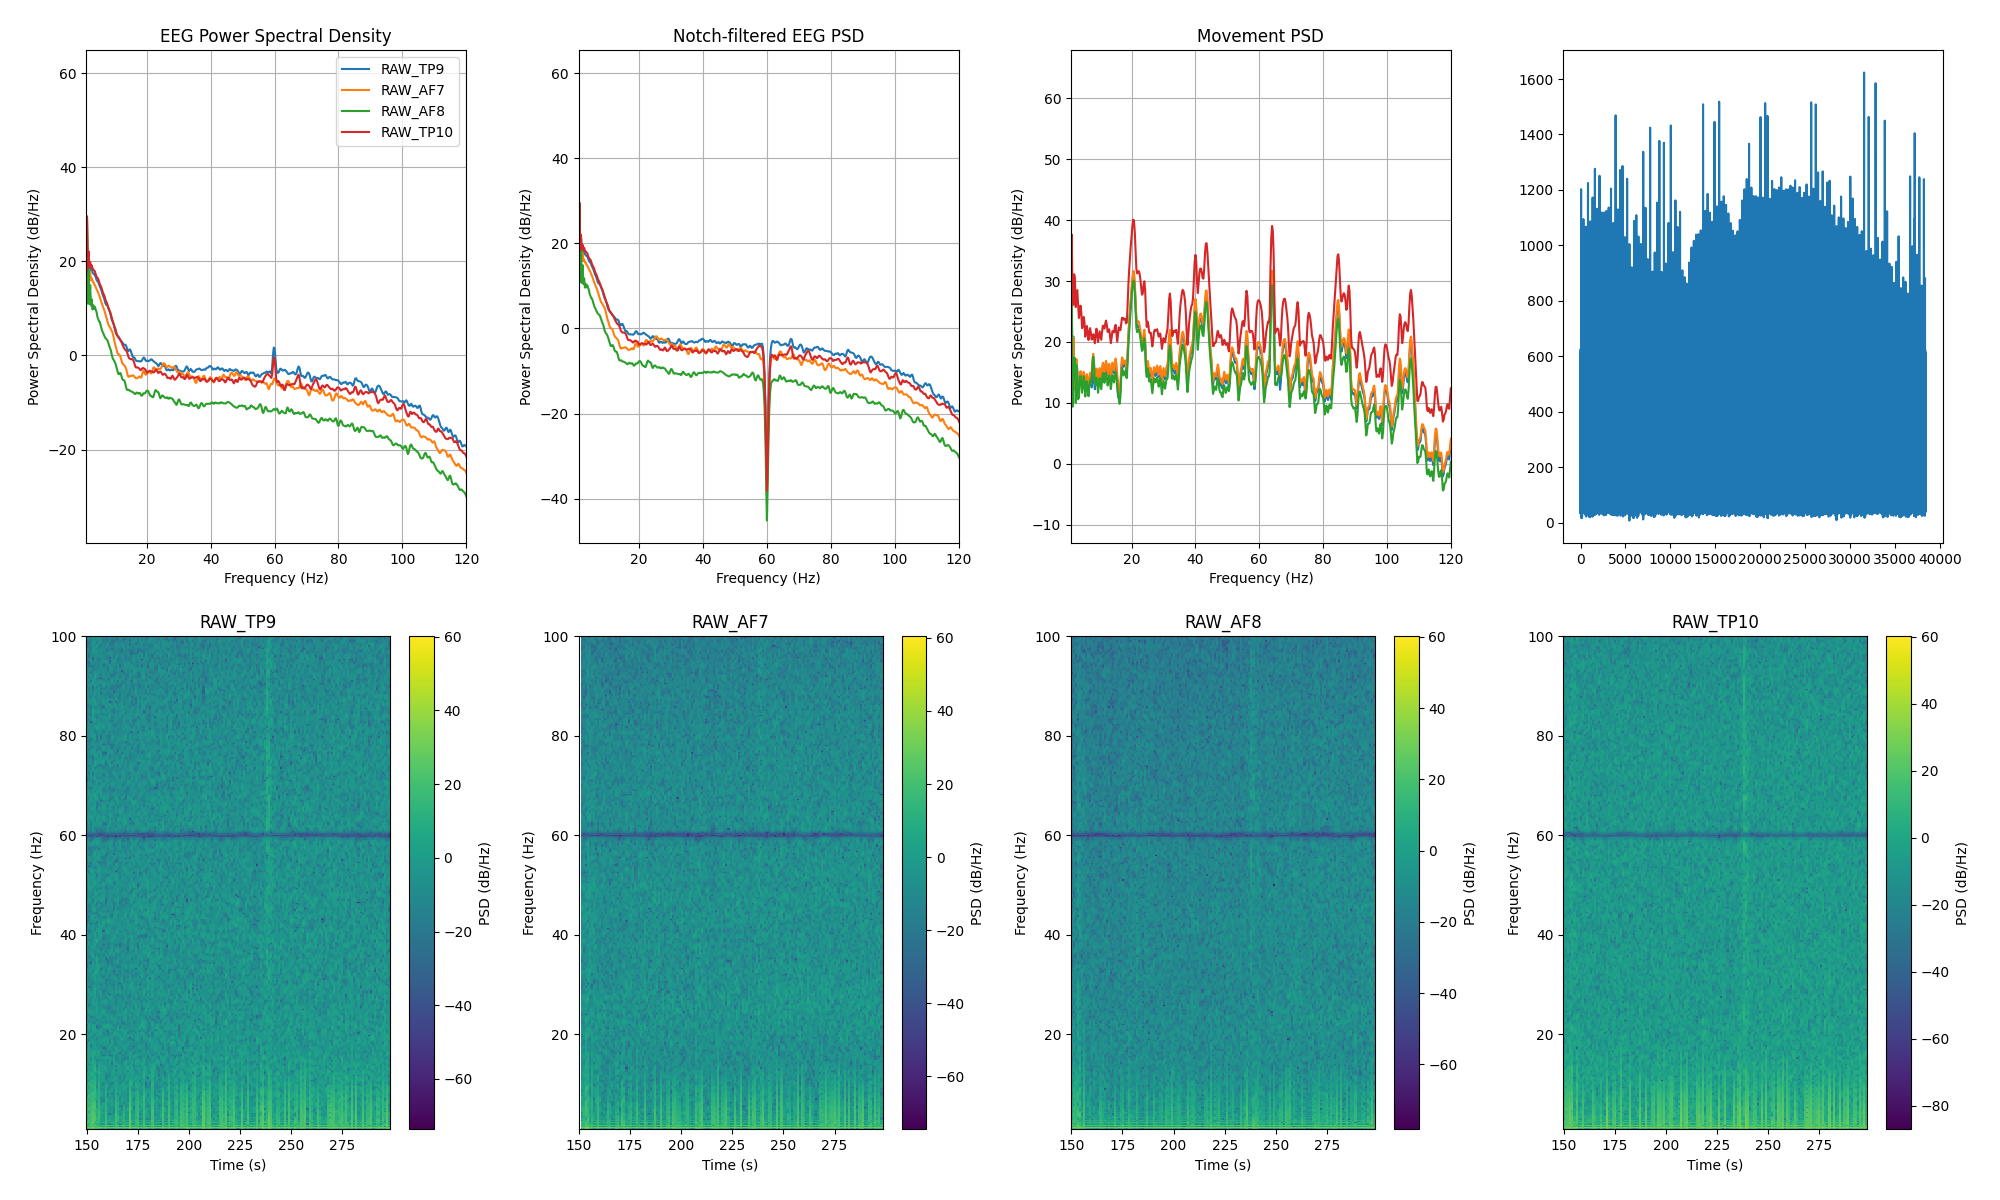

Values plotted in this chart, from the file beside it:
channel, frequency_hz, psd_uv2_per_hz, n_windows
AF7, 0.0, 713746, 148
AF7, 0.25, 1028425, 148
AF7, 0.5, 356694, 148
AF7, 0.75, 41054, 148
AF7, 1.0, 36.3, 148
AF7, 1.25, 894.5, 148
AF7, 1.5, 35.94, 148
AF7, 1.75, 127.8, 148
AF7, 2.0, 38.14, 148
AF7, 2.25, 58.91, 148
AF7, 2.5, 38.32, 148
AF7, 2.75, 41.83, 148
AF7, 3.0, 35.51, 148
AF7, 3.25, 35.39, 148
AF7, 3.5, 30.71, 148
AF7, 3.75, 29.94, 148
AF7, 4.0, 26.69, 148
AF7, 4.25, 24.7, 148
AF7, 4.5, 22.66, 148
AF7, 4.75, 20.86, 148
AF7, 5.0, 18.66, 148
AF7, 5.25, 16.78, 148
AF7, 5.5, 14.68, 148
AF7, 5.75, 13.07, 148
AF7, 6.0, 11.56, 148
AF7, 6.25, 10.41, 148
AF7, 6.5, 9.365, 148
AF7, 6.75, 8.366, 148
AF7, 7.0, 7.268, 148
AF7, 7.25, 6.31, 148
AF7, 7.5, 5.408, 148
AF7, 7.75, 4.67, 148
AF7, 8.0, 4.222, 148
AF7, 8.25, 3.992, 148
AF7, 8.5, 3.716, 148
AF7, 8.75, 3.432, 148
AF7, 9.0, 3.187, 148
AF7, 9.25, 2.908, 148
AF7, 9.5, 2.486, 148
AF7, 9.75, 2.038, 148
AF7, 10.0, 1.71, 148
AF7, 10.25, 1.499, 148
AF7, 10.5, 1.293, 148
AF7, 10.75, 1.107, 148
AF7, 11.0, 1.011, 148
AF7, 11.25, 1.001, 148
AF7, 11.5, 0.9751, 148
AF7, 11.75, 0.8827, 148
AF7, 12.0, 0.7623, 148
AF7, 12.25, 0.6706, 148
AF7, 12.5, 0.623, 148
AF7, 12.75, 0.6059, 148
AF7, 13.0, 0.5798, 148
AF7, 13.25, 0.5471, 148
AF7, 13.5, 0.5006, 148
AF7, 13.75, 0.4258, 148
AF7, 14.0, 0.3599, 148
AF7, 14.25, 0.3353, 148
AF7, 14.5, 0.3393, 148
AF7, 14.75, 0.3492, 148
... 966 more rows
